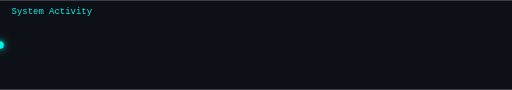
t = 0.00 s
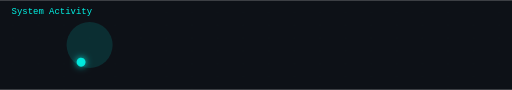
t = 0.68 s
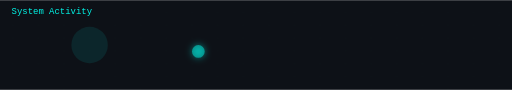
t = 1.51 s
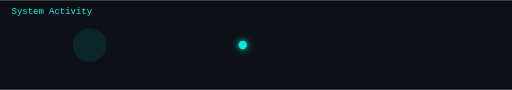
t = 1.75 s
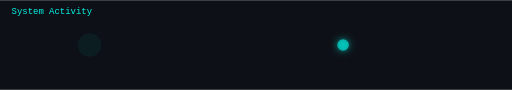
t = 2.63 s
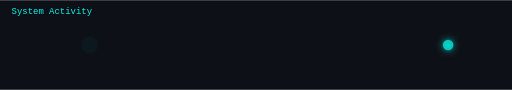
t = 3.17 s

The animated SVG that drew these frames (rendered in a browser with its animation timeline set to each time). Animation: 5 SMIL elements (animate=4,animateMotion=1); one cycle of 4.00 s, repeats indefinitely.

<?xml version="1.0" encoding="utf-8"?>
<!-- assets/heartbeat.svg
     Neon-cyan heartbeat / system-activity animation (GitHub-safe)
-->
<svg xmlns="http://www.w3.org/2000/svg"
     xmlns:xlink="http://www.w3.org/1999/xlink"
     viewBox="0 0 800 140"
     preserveAspectRatio="xMidYMid meet">

  <defs>
    <!-- Glow filter -->
    <filter id="glow" x="-50%" y="-50%" width="200%" height="200%">
      <feGaussianBlur stdDeviation="6" result="b"/>
      <feMerge>
        <feMergeNode in="b"/>
        <feMergeNode in="SourceGraphic"/>
      </feMerge>
    </filter>

    <!-- gradient for line -->
    <linearGradient id="g" x1="0%" x2="100%" y1="0%" y2="0%">
      <stop offset="0%" stop-color="#00fff0"/>
      <stop offset="50%" stop-color="#00b4ff"/>
      <stop offset="100%" stop-color="#d400ff"/>
    </linearGradient>

    <!-- path to follow (baseline) -->
    <path id="base" d="M0 70 L90 70 L110 30 L130 110 L160 70 L260 70 L280 50 L300 90 L320 70 L420 70 L440 30 L460 110 L490 70 L600 70 L800 70" fill="none" stroke="none"/>
  </defs>

  <rect width="100%" height="100%" fill="#0d1117" />

  <!-- grid faint -->
  <g opacity="0.12">
    <defs>
      <pattern id="p" width="40" height="20" patternUnits="userSpaceOnUse">
        <path d="M0 20 L40 20 M20 0 L20 20" stroke="#00ffb0" stroke-width="0.4" opacity="0.12"/>
      </pattern>
    </defs>
    <rect x="0" y="0" width="100%" height="100%" fill="url(#p)"/>
  </g>

  <!-- heartbeat line -->
  <g filter="url(#glow)">
    <use xlink:href="#base" stroke="url(#g)" stroke-width="4.5" stroke-linecap="round" stroke-linejoin="round" fill="none" />

    <!-- moving pulse dot -->
    <circle r="6" fill="#00fff0" opacity="0.95">
      <animateMotion dur="3.5s" repeatCount="indefinite" rotate="auto">
        <mpath xlink:href="#base" />
      </animateMotion>
      <animate attributeName="r" values="6;10;6" dur="0.6s" repeatCount="indefinite" begin="0s"/>
      <animate attributeName="opacity" values="0.95;0.45;0.95" dur="0.6s" repeatCount="indefinite" begin="0s"/>
    </circle>
  </g>

  <!-- glow pulse -->
  <g transform="translate(140,70)">
    <circle r="6" fill="#00fff0" opacity="0.0">
      <animate attributeName="r" values="6;36;6" dur="3.5s" repeatCount="indefinite" keyTimes="0;0.05;1" begin="0.5s"/>
      <animate attributeName="opacity" values="0;0.12;0" dur="3.5s" repeatCount="indefinite" keyTimes="0;0.05;1" begin="0.5s"/>
    </circle>
  </g>

  <!-- label -->
  <text x="18" y="22" fill="#00fff0" font-family="VT323, monospace" font-size="14" opacity="0.95">System Activity</text>
</svg>
